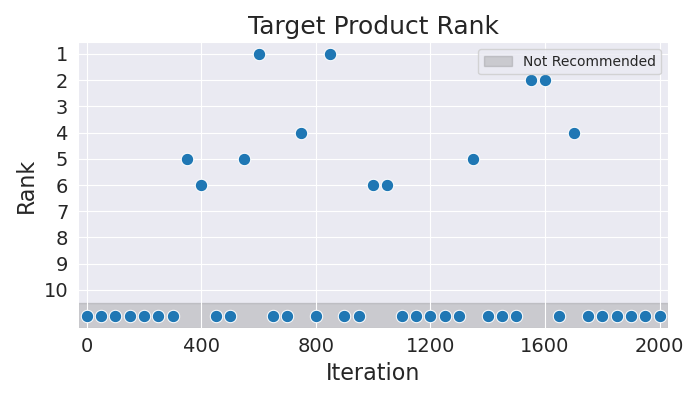

The data file committed next to this chart (first rows):
Iteration, Rank
0, 11
50, 11
100, 11
150, 11
200, 11
250, 11
300, 11
350, 5
400, 6
450, 11
500, 11
550, 5
600, 1
650, 11
700, 11
750, 4
800, 11
850, 1
900, 11
950, 11
1000, 6
1050, 6
1100, 11
1150, 11
1200, 11
1250, 11
1300, 11
1350, 5
1400, 11
1450, 11
1500, 11
1550, 2
1600, 2
1650, 11
1700, 4
1750, 11
1800, 11
1850, 11
1900, 11
1950, 11
2000, 11
